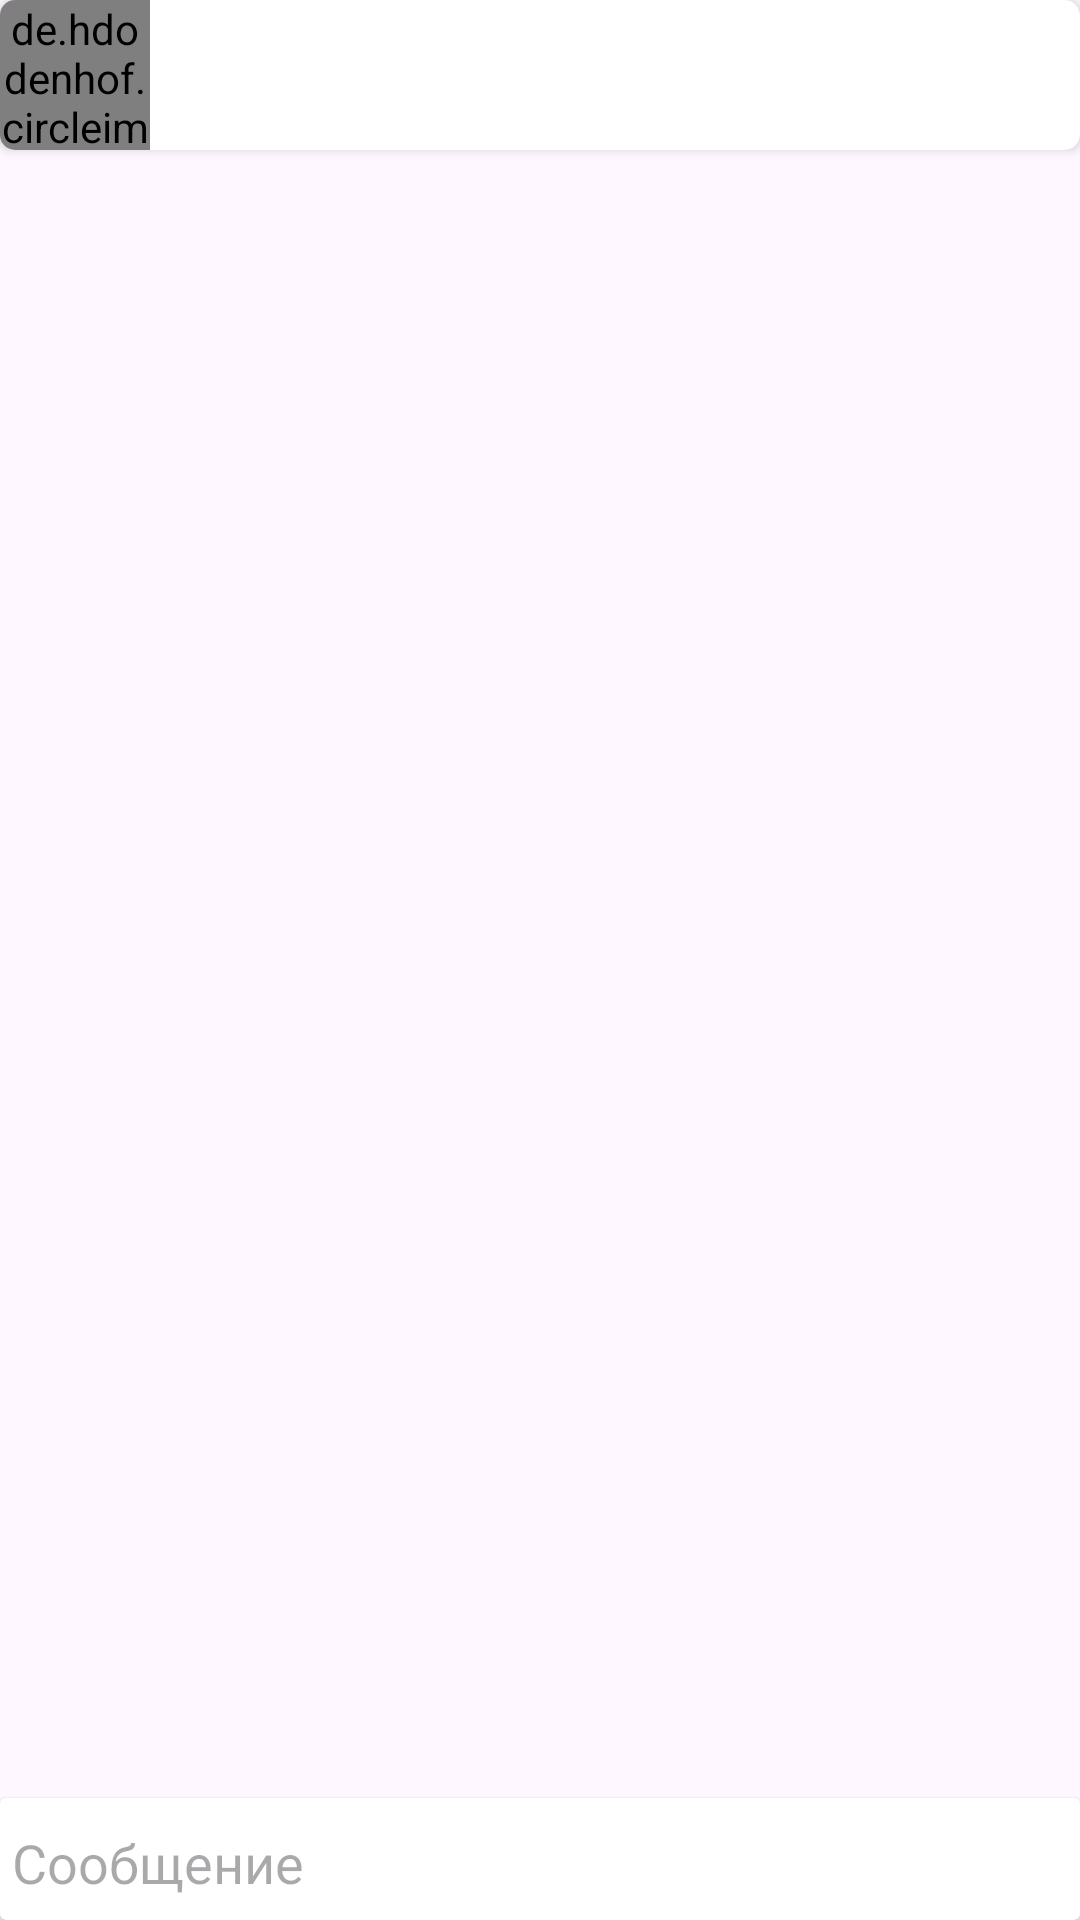

Write the Android layout XML for this screen, with the resource values it uses.
<!-- AndroidManifest.xml: application theme Theme.Messenger -->
<!-- res/layout/activity_chat.xml -->
<?xml version="1.0" encoding="utf-8"?>
<LinearLayout xmlns:android="http://schemas.android.com/apk/res/android"
    xmlns:tools="http://schemas.android.com/tools"
    xmlns:app="http://schemas.android.com/apk/res-auto"
    android:id="@+id/main"
    android:layout_width="match_parent"
    android:layout_height="match_parent"
    android:orientation="vertical"
    tools:context=".ChatActivity">

    <androidx.cardview.widget.CardView
        android:layout_width="match_parent"
        android:layout_height="50sp"
        app:cardCornerRadius="5sp">

        <LinearLayout
            android:layout_width="match_parent"
            android:layout_height="match_parent"
            android:orientation="horizontal">

            <de.hdodenhof.circleimageview.CircleImageView
                android:id="@+id/profile_image"
                android:layout_width="50sp"
                android:layout_height="match_parent"/>

            <LinearLayout
                android:layout_width="300sp"
                android:layout_height="match_parent"
                android:orientation="vertical">

                <TextView
                    android:id="@+id/username"
                    android:layout_width="match_parent"
                    android:layout_height="match_parent"
                    android:layout_marginStart="15sp"
                    android:gravity="center|start"
                    android:textSize="20sp"/>

            </LinearLayout>

            <ImageButton
                android:id="@+id/add_to_friend"
                android:layout_width="match_parent"
                android:layout_height="match_parent"
                android:src="@drawable/baseline_person_add_alt_24"/>

        </LinearLayout>

    </androidx.cardview.widget.CardView>

    <androidx.recyclerview.widget.RecyclerView
        android:id="@+id/messages"
        android:layout_width="match_parent"
        android:layout_height="match_parent"
        android:padding="5sp"
        android:layout_weight="10"/>

    <androidx.cardview.widget.CardView
        android:layout_width="match_parent"
        android:layout_height="50sp"
        android:layout_weight="1">

        <LinearLayout
            android:layout_width="match_parent"
            android:layout_height="match_parent"
            android:orientation="horizontal"
            android:gravity="center_vertical">

            <EditText
                android:id="@+id/enter_message"
                android:layout_width="match_parent"
                android:layout_height="match_parent"
                android:layout_weight="1"
                android:hint="@string/message"/>

            <ImageButton
                android:id="@+id/send_message"
                android:layout_width="match_parent"
                android:layout_height="match_parent"
                android:layout_weight="8"
                android:src="@drawable/baseline_send_24"/>

        </LinearLayout>

    </androidx.cardview.widget.CardView>

</LinearLayout>
<!-- resources referenced by this layout -->
<resources>
  <!-- drawable baseline_send_24 (drawable) -->
  <vector xmlns:android="http://schemas.android.com/apk/res/android" android:autoMirrored="true" android:height="24dp" android:tint="#FFFFFF" android:viewportHeight="24" android:viewportWidth="24" android:width="24dp">
  
      <path android:fillColor="@android:color/white" android:pathData="M2.01,21L23,12 2.01,3 2,10l15,2 -15,2z"/>
  
  </vector>
  <string name="message">Сообщение</string>
  <style name="Theme.Messenger" parent="Base.Theme.Messenger" />
  <style name="Base.Theme.Messenger" parent="Theme.Material3.DayNight.NoActionBar">
          
          
          <item name="colorPrimary">@color/cardview_dark_background</item>
          <item name="colorButtonNormal">@color/white</item>
          <item name="colorControlNormal">@color/white</item>
      </style>
  <!-- not gathered from this repository: default colours our renderer supplied (Android Studio template values) -->
  <color name="white">#FFFFFFFF</color>
</resources>
